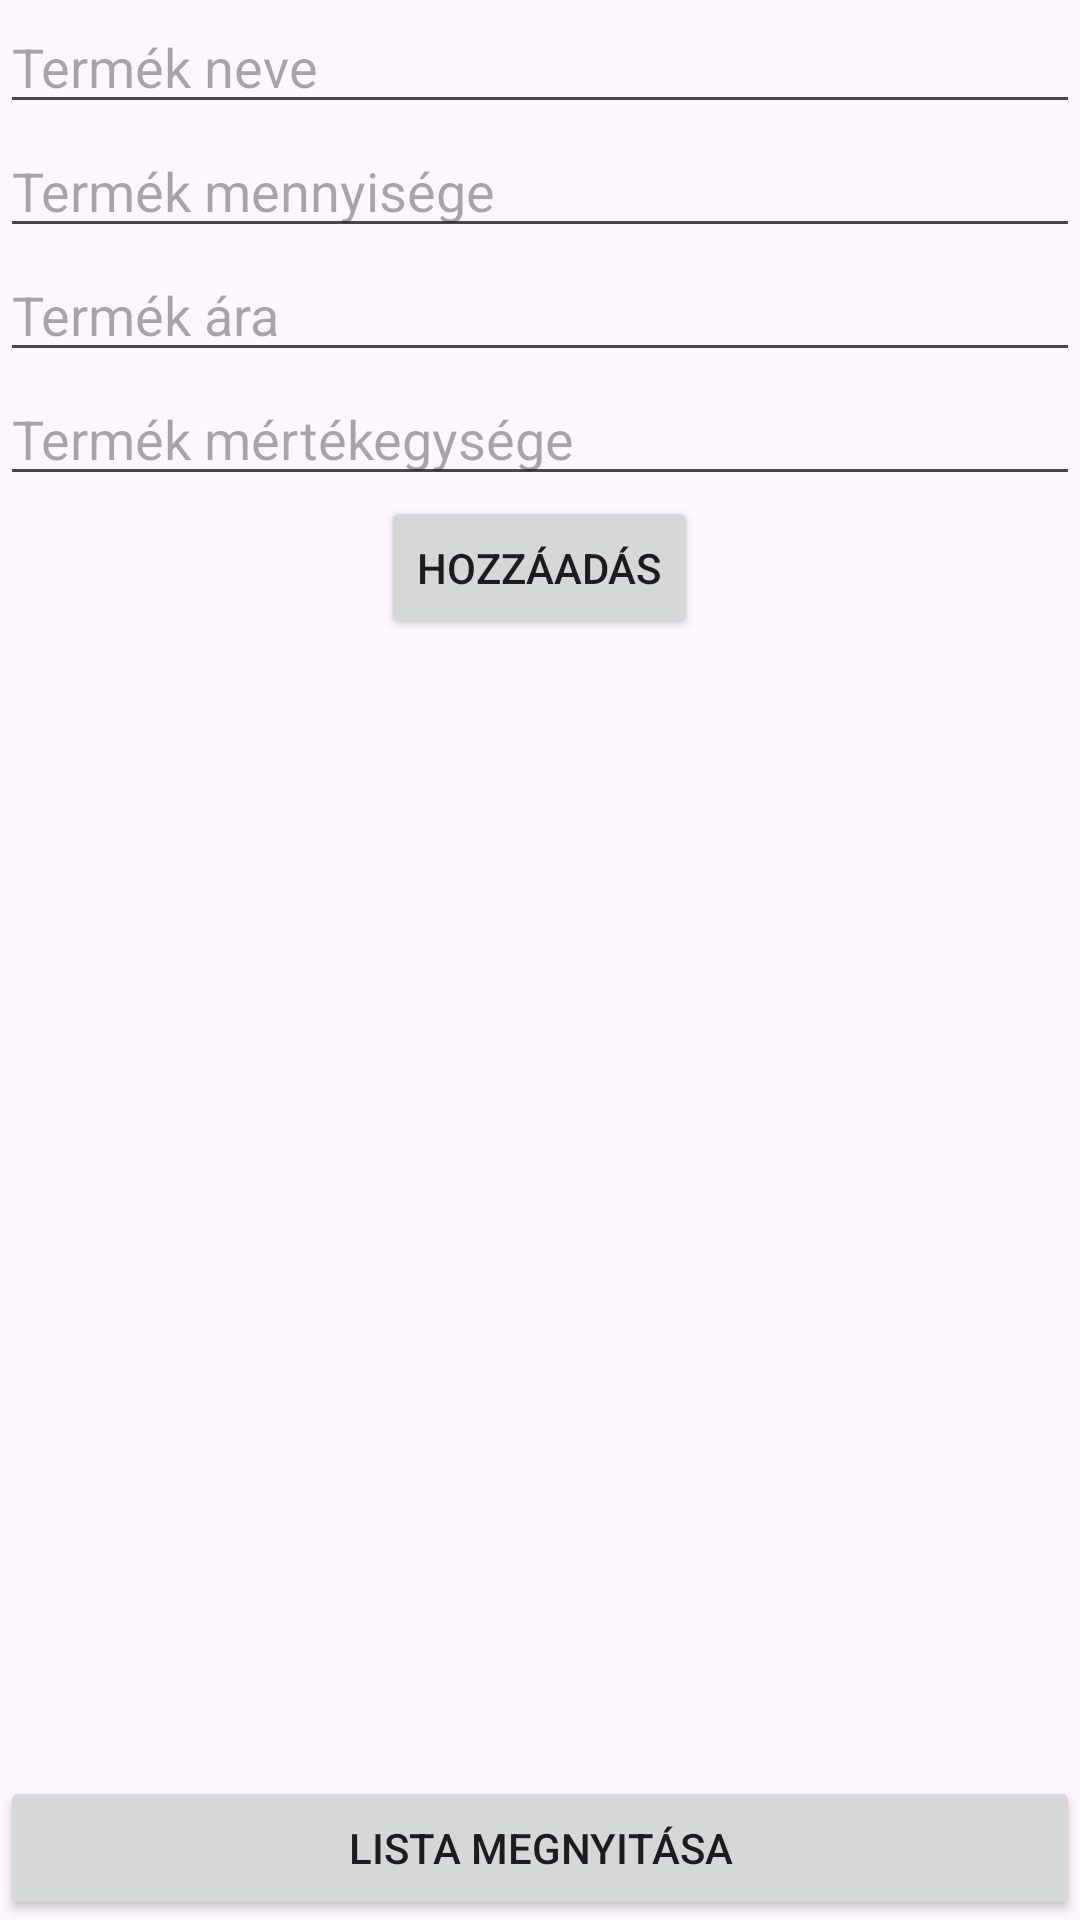

Android layout source for this screen:
<!-- AndroidManifest.xml: application theme Theme.PasztorBotond_bevasarloBeadando -->
<!-- res/layout/activity_main.xml -->
<?xml version="1.0" encoding="utf-8"?>
<LinearLayout xmlns:android="http://schemas.android.com/apk/res/android"
    xmlns:app="http://schemas.android.com/apk/res-auto"
    xmlns:tools="http://schemas.android.com/tools"
    android:id="@+id/main"
    android:layout_width="match_parent"
    android:layout_height="match_parent"
    tools:context=".MainActivity"
    android:orientation="vertical">

    <LinearLayout
        android:layout_width="match_parent"
        android:layout_height="wrap_content"
        android:orientation="vertical">
        <EditText
            android:layout_width="match_parent"
            android:layout_height="wrap_content"
            android:hint="Termék neve"
            android:id="@+id/Tnev"/>
        <EditText
            android:layout_width="match_parent"
            android:layout_height="wrap_content"
            android:hint="Termék mennyisége"
            android:id="@+id/Tmennyiseg"
            android:inputType="numberDecimal"/>
        <EditText
            android:layout_width="match_parent"
            android:layout_height="wrap_content"
            android:hint="Termék ára"
            android:id="@+id/Tar"
            android:inputType="number"/>
        <EditText
            android:layout_width="match_parent"
            android:layout_height="wrap_content"
            android:hint="Termék mértékegysége"
            android:id="@+id/Tmertekegyseg"/>
        <Button
            android:layout_width="wrap_content"
            android:layout_height="wrap_content"
            android:layout_gravity="center"
            android:id="@+id/Bthozzaadas"
            android:text="Hozzáadás"/>

    </LinearLayout>
    <LinearLayout
        android:layout_width="match_parent"
        android:layout_height="match_parent"
        android:layout_gravity="center"
        android:gravity="bottom">
        <Button
            android:layout_width="match_parent"
            android:layout_height="wrap_content"
            android:text="Lista megnyitása"
            android:id="@+id/Btlista"
            />
    </LinearLayout>
</LinearLayout>
<!-- resources referenced by this layout -->
<resources>
  <style name="Theme.PasztorBotond_bevasarloBeadando" parent="Base.Theme.PasztorBotond_bevasarloBeadando" />
  <style name="Base.Theme.PasztorBotond_bevasarloBeadando" parent="Theme.Material3.DayNight.NoActionBar">
          
          
      </style>
</resources>
